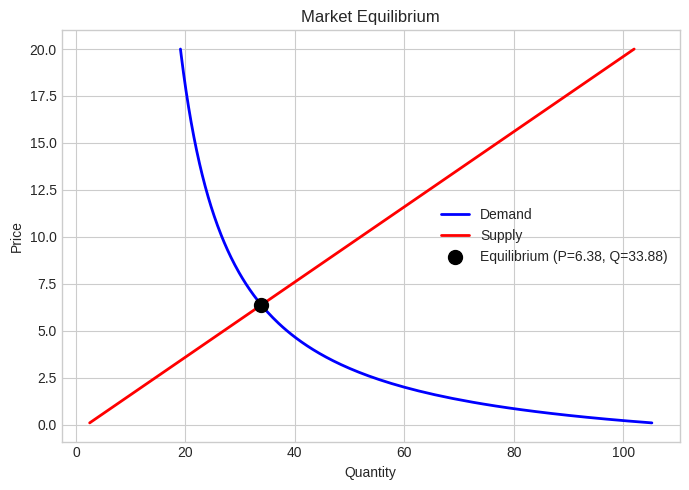
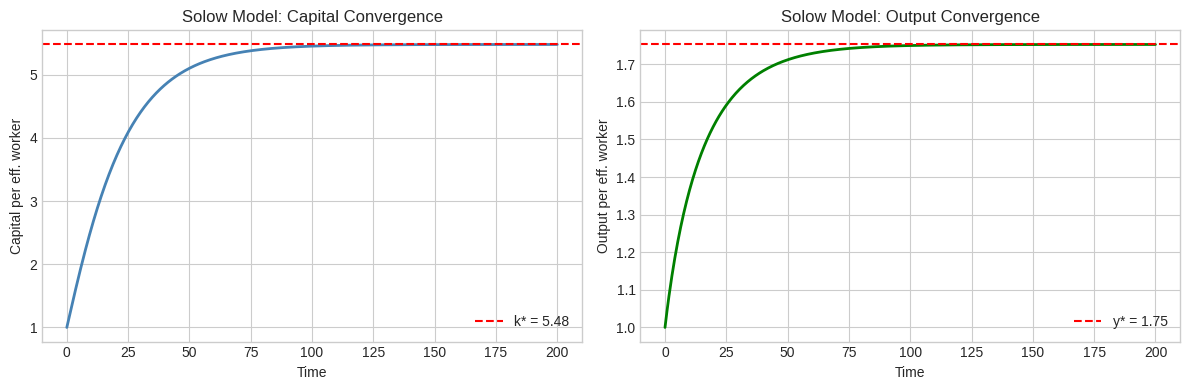

The matplotlib source for these figures, in order:
try:
    import scipy
    import numpy as np
    import matplotlib.pyplot as plt
except ImportError:
    !pip install scipy numpy matplotlib --quiet
    import scipy
    import numpy as np
    import matplotlib.pyplot as plt

from scipy import optimize, integrate, stats
plt.style.use("seaborn-v0_8-whitegrid")
print(f"SciPy {scipy.__version__}")

# Parameters
alpha = 0.4   # preference weight on good 1
p1    = 3.0   # price of good 1
p2    = 5.0   # price of good 2
I     = 120.0 # income

# Negative utility (we minimise negative = maximise positive)
def neg_utility(x):
    x1, x2 = x
    if x1 <= 0 or x2 <= 0:
        return 1e10  # infeasible
    return -(x1**alpha * x2**(1 - alpha))

# Budget constraint: p1*x1 + p2*x2 = I  →  p1*x1 + p2*x2 - I = 0
budget_constraint = {"type": "eq", "fun": lambda x: p1 * x[0] + p2 * x[1] - I}

# Non-negativity bounds
bounds = [(0.01, None), (0.01, None)]

result = optimize.minimize(
    neg_utility,
    x0=[10.0, 10.0],       # initial guess
    method="SLSQP",
    bounds=bounds,
    constraints=budget_constraint,
)

x1_star, x2_star = result.x
u_star = x1_star**alpha * x2_star**(1 - alpha)

print("Utility Maximisation Result:")
print(f"  Optimal x1* = {x1_star:.4f}")
print(f"  Optimal x2* = {x2_star:.4f}")
print(f"  Utility U*  = {u_star:.4f}")
print(f"  Budget check: {p1*x1_star + p2*x2_star:.2f} ≈ {I}")

# Analytical solution for comparison: x1* = alpha*I/p1, x2* = (1-alpha)*I/p2
x1_analytic = alpha * I / p1
x2_analytic = (1 - alpha) * I / p2
print(f"\nAnalytical solution: x1* = {x1_analytic:.4f}, x2* = {x2_analytic:.4f}")

def demand(price):
    """Quantity demanded as a non-linear function of price."""
    return 100 / (1 + 0.5 * price) + 10

def supply(price):
    """Quantity supplied."""
    return 5 * price + 2

def excess_demand(price):
    return demand(price) - supply(price)

# Find equilibrium price where excess demand = 0
p_star = optimize.brentq(excess_demand, a=0.1, b=50)
q_star = demand(p_star)

print(f"Equilibrium price:    P* = {p_star:.4f}")
print(f"Equilibrium quantity: Q* = {q_star:.4f}")
print(f"Excess demand at P*:  {excess_demand(p_star):.2e}  (should be ~0)")

# Plot supply and demand curves
prices = np.linspace(0.1, 20, 200)
fig, ax = plt.subplots(figsize=(7, 5))
ax.plot(demand(prices), prices, color="blue", linewidth=2, label="Demand")
ax.plot(supply(prices), prices, color="red",  linewidth=2, label="Supply")
ax.scatter([q_star], [p_star], s=100, zorder=5, color="black", label=f"Equilibrium (P={p_star:.2f}, Q={q_star:.2f})")
ax.set_xlabel("Quantity"); ax.set_ylabel("Price")
ax.set_title("Market Equilibrium")
ax.legend()
plt.tight_layout(); plt.show()

# Consumer surplus = integral of demand from p_star to p_max
# We integrate over price (holding the demand curve as quantity demanded at each price)
def consumer_surplus(p_star, p_max=20):
    """Area under demand curve above equilibrium price."""
    integrand = lambda p: demand(p)  # quantity at each price
    cs, error = integrate.quad(integrand, p_star, p_max)
    return cs, error

cs, err = consumer_surplus(p_star)
print(f"Consumer surplus at equilibrium price {p_star:.2f}: {cs:.2f} (integration error: {err:.2e})")

# How does CS change when price rises by 1?
cs_new, _ = consumer_surplus(p_star + 1)
print(f"Consumer surplus after price rise to {p_star+1:.2f}: {cs_new:.2f}")
print(f"Deadweight loss from $1 price increase: {cs - cs_new:.2f}")

from scipy.integrate import odeint

# Solow parameters
alpha = 0.33   # capital share
s     = 0.25   # savings rate
delta = 0.05   # depreciation
n     = 0.01   # population growth
g     = 0.02   # technology growth

def solow(k, t):
    """RHS of Solow ODE: dk/dt"""
    return s * k**alpha - (delta + n + g) * k

# Initial conditions and time grid
k0   = 1.0   # low initial capital per effective worker
t    = np.linspace(0, 200, 500)

k_path = odeint(solow, k0, t).flatten()

# Steady-state capital: s*k^alpha = (delta+n+g)*k  →  k* = (s/(delta+n+g))^(1/(1-alpha))
k_star = (s / (delta + n + g))**(1 / (1 - alpha))
y_path = k_path**alpha  # output per effective worker

fig, axes = plt.subplots(1, 2, figsize=(12, 4))
axes[0].plot(t, k_path, linewidth=2, color="steelblue")
axes[0].axhline(k_star, linestyle="--", color="red", label=f"k* = {k_star:.2f}")
axes[0].set_xlabel("Time"); axes[0].set_ylabel("Capital per eff. worker")
axes[0].set_title("Solow Model: Capital Convergence")
axes[0].legend()

axes[1].plot(t, y_path, linewidth=2, color="green")
axes[1].axhline(k_star**alpha, linestyle="--", color="red", label=f"y* = {k_star**alpha:.2f}")
axes[1].set_xlabel("Time"); axes[1].set_ylabel("Output per eff. worker")
axes[1].set_title("Solow Model: Output Convergence")
axes[1].legend()

plt.tight_layout()
plt.savefig("solow_model.png", dpi=100, bbox_inches="tight")
plt.show()
print(f"Analytical steady state k* = {k_star:.4f}")

np.random.seed(99)

# Two groups of countries: high-savings vs low-savings
high_savings_growth = np.random.normal(loc=3.5, scale=1.2, size=30)
low_savings_growth  = np.random.normal(loc=2.0, scale=1.4, size=30)

# Two-sample t-test: H0 = same mean growth
t_stat, p_value = stats.ttest_ind(high_savings_growth, low_savings_growth)

print("Two-sample t-test: High-savings vs Low-savings growth rates")
print(f"  High-savings mean: {high_savings_growth.mean():.2f}%")
print(f"  Low-savings mean:  {low_savings_growth.mean():.2f}%")
print(f"  t-statistic: {t_stat:.3f}")
print(f"  p-value:     {p_value:.4f}")
print(f"  Conclusion:  {'Reject H0' if p_value < 0.05 else 'Fail to reject H0'} at 5% significance")

# Normality test
stat_n, p_n = stats.shapiro(high_savings_growth)
print(f"\nShapiro-Wilk normality test (high-savings): p = {p_n:.3f}")
print(f"  Distribution appears {'normal' if p_n > 0.05 else 'non-normal'}")

# Your code here


#@title Solution
def price_from_quantity(Q):
    """Inverse demand: P = (200 - Q) / 2"""
    return (200 - Q) / 2

def total_cost(Q):
    return Q**2 / 4 + 20 * Q + 100

def neg_profit(Q):
    revenue = price_from_quantity(Q) * Q
    return -(revenue - total_cost(Q))

result = optimize.minimize_scalar(neg_profit, bounds=(0, 200), method="bounded")
Q_star = result.x
P_star = price_from_quantity(Q_star)
profit_star = -result.fun

print("Monopoly Solution:")
print(f"  Q* = {Q_star:.2f}")
print(f"  P* = {P_star:.2f}")
print(f"  π* = {profit_star:.2f}")

# Perfect competition: P = MC = Q/2 + 20, with P = (200-Q)/2
# Solve: (200-Q)/2 = Q/2 + 20 → 100 - Q/2 = Q/2 + 20 → Q_pc = 80
Q_pc = 80
P_pc = price_from_quantity(Q_pc)
profit_pc = P_pc * Q_pc - total_cost(Q_pc)
print(f"\nPerfect Competition: Q={Q_pc}, P={P_pc:.2f}, π={profit_pc:.2f}")
print(f"Monopoly markup: P_monopoly/P_competitive = {P_star/P_pc:.2f}x")
